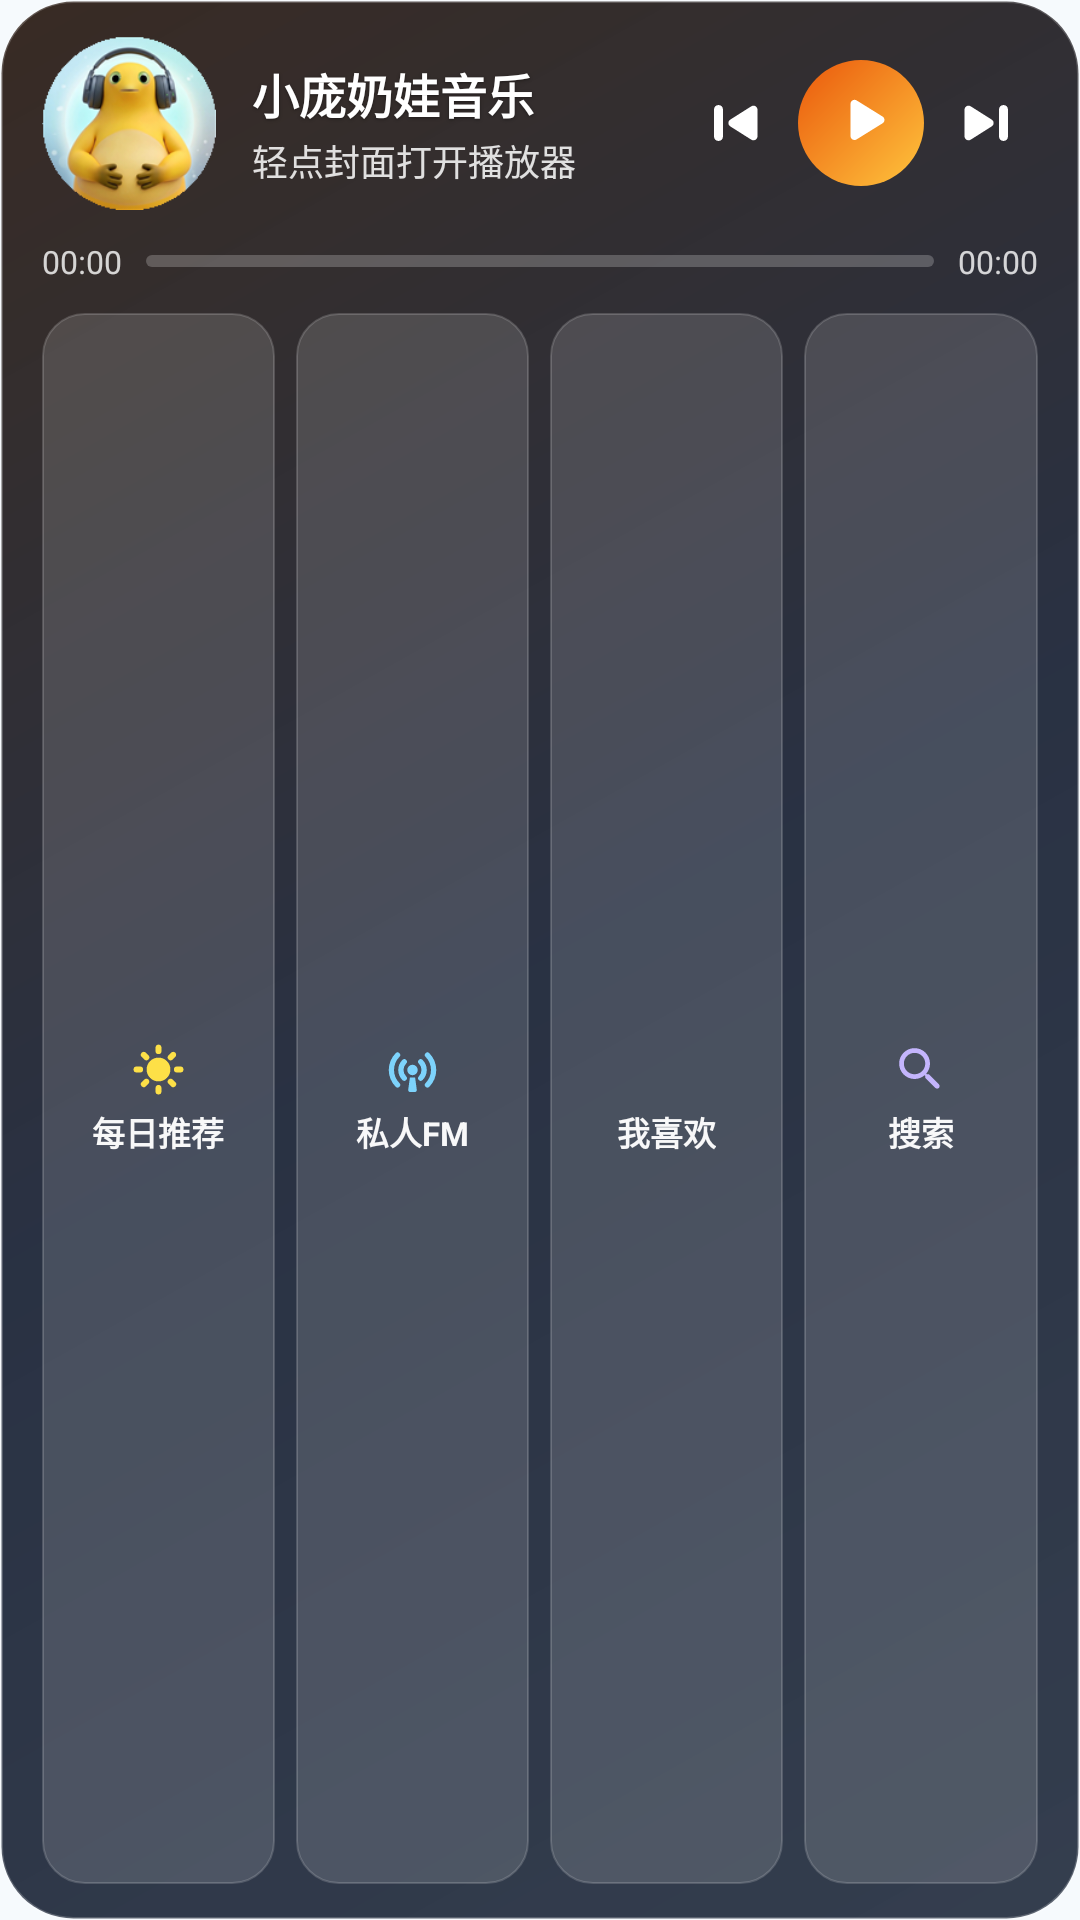

Layout XML and referenced resources for this Android screen:
<!-- AndroidManifest.xml: application theme Theme.XiaoPangNaiwaMusic -->
<!-- res/layout/widget_aura_console.xml -->
<?xml version="1.0" encoding="utf-8"?>
<FrameLayout xmlns:android="http://schemas.android.com/apk/res/android"
    android:id="@+id/widget_root"
    android:layout_width="match_parent"
    android:layout_height="match_parent">

    
    <ImageView
        android:id="@+id/widget_ambient_bg"
        android:layout_width="match_parent"
        android:layout_height="match_parent"
        android:contentDescription=""
        android:scaleType="fitXY"
        android:src="@drawable/widget_music_bg" />

    <LinearLayout
        android:layout_width="match_parent"
        android:layout_height="match_parent"
        android:orientation="vertical"
        android:paddingStart="14dp"
        android:paddingTop="12dp"
        android:paddingEnd="14dp"
        android:paddingBottom="12dp">

        
        <LinearLayout
            android:layout_width="match_parent"
            android:layout_height="wrap_content"
            android:gravity="center_vertical"
            android:orientation="horizontal">

            <ImageView
                android:id="@+id/widget_cover"
                android:layout_width="58dp"
                android:layout_height="58dp"
                android:contentDescription="专辑封面"
                android:scaleType="centerCrop"
                android:src="@mipmap/ic_launcher_round" />

            <LinearLayout
                android:id="@+id/widget_info_container"
                android:layout_width="0dp"
                android:layout_height="wrap_content"
                android:layout_marginStart="12dp"
                android:layout_marginEnd="6dp"
                android:layout_weight="1"
                android:orientation="vertical">

                <TextView
                    android:id="@+id/widget_title"
                    android:layout_width="match_parent"
                    android:layout_height="wrap_content"
                    android:ellipsize="end"
                    android:maxLines="1"
                    android:shadowColor="#66000000"
                    android:shadowDy="1"
                    android:shadowRadius="2"
                    android:text="小庞奶娃音乐"
                    android:textColor="#FFFFFFFF"
                    android:textSize="15.5sp"
                    android:textStyle="bold" />

                <TextView
                    android:id="@+id/widget_artist"
                    android:layout_width="match_parent"
                    android:layout_height="wrap_content"
                    android:layout_marginTop="2dp"
                    android:ellipsize="end"
                    android:maxLines="1"
                    android:text="轻点封面打开播放器"
                    android:textColor="#D9FFFFFF"
                    android:textSize="12sp" />
            </LinearLayout>

            <ImageButton
                android:id="@+id/widget_btn_prev"
                android:layout_width="34dp"
                android:layout_height="34dp"
                android:background="@android:color/transparent"
                android:contentDescription="上一首"
                android:padding="5dp"
                android:scaleType="centerInside"
                android:src="@drawable/ic_widget_prev" />

            <ImageButton
                android:id="@+id/widget_btn_play_pause"
                android:layout_width="42dp"
                android:layout_height="42dp"
                android:layout_marginStart="4dp"
                android:layout_marginEnd="4dp"
                android:background="@drawable/widget_play_btn_bg"
                android:contentDescription="播放或暂停"
                android:padding="9dp"
                android:scaleType="centerInside"
                android:src="@drawable/ic_widget_play" />

            <ImageButton
                android:id="@+id/widget_btn_next"
                android:layout_width="34dp"
                android:layout_height="34dp"
                android:background="@android:color/transparent"
                android:contentDescription="下一首"
                android:padding="5dp"
                android:scaleType="centerInside"
                android:src="@drawable/ic_widget_next" />
        </LinearLayout>

        
        <LinearLayout
            android:layout_width="match_parent"
            android:layout_height="wrap_content"
            android:layout_marginTop="10dp"
            android:gravity="center_vertical"
            android:orientation="horizontal">

            <TextView
                android:id="@+id/widget_time_cur"
                android:layout_width="wrap_content"
                android:layout_height="wrap_content"
                android:text="00:00"
                android:textColor="#CCFFFFFF"
                android:textSize="10.5sp" />

            <ProgressBar
                android:id="@+id/widget_progress"
                style="?android:attr/progressBarStyleHorizontal"
                android:layout_width="0dp"
                android:layout_height="4dp"
                android:layout_marginStart="8dp"
                android:layout_marginEnd="8dp"
                android:layout_weight="1"
                android:max="1000"
                android:progress="0"
                android:progressDrawable="@drawable/widget_progress_light" />

            <TextView
                android:id="@+id/widget_time_total"
                android:layout_width="wrap_content"
                android:layout_height="wrap_content"
                android:text="00:00"
                android:textColor="#CCFFFFFF"
                android:textSize="10.5sp" />
        </LinearLayout>

        
        <LinearLayout
            android:layout_width="match_parent"
            android:layout_height="0dp"
            android:layout_marginTop="10dp"
            android:layout_weight="1"
            android:gravity="center_vertical"
            android:orientation="horizontal">

            <LinearLayout
                android:id="@+id/widget_shortcut_daily"
                android:layout_width="0dp"
                android:layout_height="match_parent"
                android:layout_marginEnd="7dp"
                android:layout_weight="1"
                android:background="@drawable/widget_shortcut_glass_bg"
                android:gravity="center"
                android:orientation="vertical"
                android:padding="4dp">

                <ImageView
                    android:layout_width="19dp"
                    android:layout_height="19dp"
                    android:contentDescription="每日推荐"
                    android:src="@drawable/ic_widget_sun"
                    android:tint="#FFFDE047" />

                <TextView
                    android:layout_width="wrap_content"
                    android:layout_height="wrap_content"
                    android:layout_marginTop="3dp"
                    android:maxLines="1"
                    android:text="每日推荐"
                    android:textColor="#F5FFFFFF"
                    android:textSize="11sp"
                    android:textStyle="bold" />
            </LinearLayout>

            <LinearLayout
                android:id="@+id/widget_shortcut_fm"
                android:layout_width="0dp"
                android:layout_height="match_parent"
                android:layout_marginEnd="7dp"
                android:layout_weight="1"
                android:background="@drawable/widget_shortcut_glass_bg"
                android:gravity="center"
                android:orientation="vertical"
                android:padding="4dp">

                <ImageView
                    android:layout_width="19dp"
                    android:layout_height="19dp"
                    android:contentDescription="私人FM"
                    android:src="@drawable/ic_widget_fm"
                    android:tint="#FF7DD3FC" />

                <TextView
                    android:layout_width="wrap_content"
                    android:layout_height="wrap_content"
                    android:layout_marginTop="3dp"
                    android:maxLines="1"
                    android:text="私人FM"
                    android:textColor="#F5FFFFFF"
                    android:textSize="11sp"
                    android:textStyle="bold" />
            </LinearLayout>

            <LinearLayout
                android:id="@+id/widget_shortcut_favorite"
                android:layout_width="0dp"
                android:layout_height="match_parent"
                android:layout_marginEnd="7dp"
                android:layout_weight="1"
                android:background="@drawable/widget_shortcut_glass_bg"
                android:gravity="center"
                android:orientation="vertical"
                android:padding="4dp">

                <ImageView
                    android:layout_width="19dp"
                    android:layout_height="19dp"
                    android:contentDescription="我喜欢"
                    android:src="@drawable/ic_widget_heart"
                    android:tint="#FFFF7A90" />

                <TextView
                    android:layout_width="wrap_content"
                    android:layout_height="wrap_content"
                    android:layout_marginTop="3dp"
                    android:maxLines="1"
                    android:text="我喜欢"
                    android:textColor="#F5FFFFFF"
                    android:textSize="11sp"
                    android:textStyle="bold" />
            </LinearLayout>

            <LinearLayout
                android:id="@+id/widget_shortcut_search"
                android:layout_width="0dp"
                android:layout_height="match_parent"
                android:layout_weight="1"
                android:background="@drawable/widget_shortcut_glass_bg"
                android:gravity="center"
                android:orientation="vertical"
                android:padding="4dp">

                <ImageView
                    android:layout_width="19dp"
                    android:layout_height="19dp"
                    android:contentDescription="搜索"
                    android:src="@drawable/ic_widget_search"
                    android:tint="#FFC4B5FD" />

                <TextView
                    android:layout_width="wrap_content"
                    android:layout_height="wrap_content"
                    android:layout_marginTop="3dp"
                    android:maxLines="1"
                    android:text="搜索"
                    android:textColor="#F5FFFFFF"
                    android:textSize="11sp"
                    android:textStyle="bold" />
            </LinearLayout>
        </LinearLayout>
    </LinearLayout>
</FrameLayout>
<!-- resources referenced by this layout -->
<resources>
  <!-- drawable ic_widget_next (drawable) -->
  <vector xmlns:android="http://schemas.android.com/apk/res/android"
      android:width="24dp"
      android:height="24dp"
      android:viewportWidth="24"
      android:viewportHeight="24">
      <path
          android:fillColor="#FFFFFFFF"
          android:pathData="M17.5,6c0.83,0 1.5,0.67 1.5,1.5v9c0,0.83 -0.67,1.5 -1.5,1.5S16,17.33 16,16.5v-9C16,6.67 16.67,6 17.5,6zM6.56,6.43l7.03,4.45c0.82,0.52 0.82,1.72 0,2.24l-7.03,4.45c-0.89,0.57 -2.06,-0.07 -2.06,-1.12v-8.9C4.5,6.5 5.67,5.86 6.56,6.43z" />
  </vector>
  <!-- drawable ic_widget_play (drawable) -->
  <vector xmlns:android="http://schemas.android.com/apk/res/android"
      android:width="24dp"
      android:height="24dp"
      android:viewportWidth="24"
      android:viewportHeight="24">
      <path
          android:fillColor="#FFFFFFFF"
          android:pathData="M8.5,5.6c0,-1.05 1.15,-1.68 2.04,-1.13l8.65,5.37c0.84,0.52 0.84,1.74 0,2.26l-8.65,5.37c-0.89,0.55 -2.04,-0.08 -2.04,-1.13V5.6z" />
  </vector>
  <!-- drawable ic_widget_prev (drawable) -->
  <vector xmlns:android="http://schemas.android.com/apk/res/android"
      android:width="24dp"
      android:height="24dp"
      android:viewportWidth="24"
      android:viewportHeight="24">
      <path
          android:fillColor="#FFFFFFFF"
          android:pathData="M6.5,6C7.33,6 8,6.67 8,7.5v9C8,17.33 7.33,18 6.5,18S5,17.33 5,16.5v-9C5,6.67 5.67,6 6.5,6zM17.44,6.43c0.89,-0.57 2.06,0.07 2.06,1.12v8.9c0,1.05 -1.17,1.69 -2.06,1.12l-7.03,-4.45c-0.82,-0.52 -0.82,-1.72 0,-2.24l7.03,-4.45z" />
  </vector>
  <!-- drawable ic_widget_search (drawable) -->
  <vector xmlns:android="http://schemas.android.com/apk/res/android"
      android:width="24dp"
      android:height="24dp"
      android:viewportWidth="24"
      android:viewportHeight="24">
      <path
          android:fillColor="#FFFFFFFF"
          android:pathData="M15.5,14h-0.79l-0.28,-0.27C15.41,12.59 16,11.11 16,9.5 16,5.91 13.09,3 9.5,3S3,5.91 3,9.5 5.91,16 9.5,16c1.61,0 3.09,-0.59 4.23,-1.57l0.27,0.28v0.79l4.25,4.25c0.41,0.41 1.08,0.41 1.49,0s0.41,-1.08 0,-1.49L15.5,14zM9.5,14C7.01,14 5,11.99 5,9.5S7.01,5 9.5,5 14,7.01 14,9.5 11.99,14 9.5,14z" />
  </vector>
  <!-- drawable widget_music_bg (drawable) -->
  <?xml version="1.0" encoding="utf-8"?>
  <shape xmlns:android="http://schemas.android.com/apk/res/android"
      android:shape="rectangle">
      <gradient
          android:angle="135"
          android:startColor="#E61E293B"
          android:centerColor="#EB172033"
          android:endColor="#F02C1E16" />
      <corners android:radius="24dp" />
      <stroke
          android:width="1dp"
          android:color="#33FFFFFF" />
  </shape>
  <!-- drawable widget_play_btn_bg (drawable) -->
  <?xml version="1.0" encoding="utf-8"?>
  <shape xmlns:android="http://schemas.android.com/apk/res/android"
      android:shape="oval">
      <gradient
          android:angle="135"
          android:startColor="#FFFFC53D"
          android:endColor="#FFEA580C" />
  </shape>
  <!-- drawable widget_shortcut_glass_bg (drawable) -->
  <?xml version="1.0" encoding="utf-8"?>
  <shape xmlns:android="http://schemas.android.com/apk/res/android"
      android:shape="rectangle">
      <solid android:color="#24FFFFFF" />
      <corners android:radius="14dp" />
      <stroke
          android:width="0.75dp"
          android:color="#2BFFFFFF" />
  </shape>
  <style name="Theme.XiaoPangNaiwaMusic" parent="Theme.AppCompat.DayNight.NoActionBar">
          <item name="android:statusBarColor">@android:color/transparent</item>
          <item name="android:navigationBarColor">@android:color/transparent</item>
          <item name="android:windowBackground">#F6FAFD</item>
          <item name="android:windowLightStatusBar">true</item>
          <item name="android:windowLayoutInDisplayCutoutMode">shortEdges</item>
      </style>
</resources>
